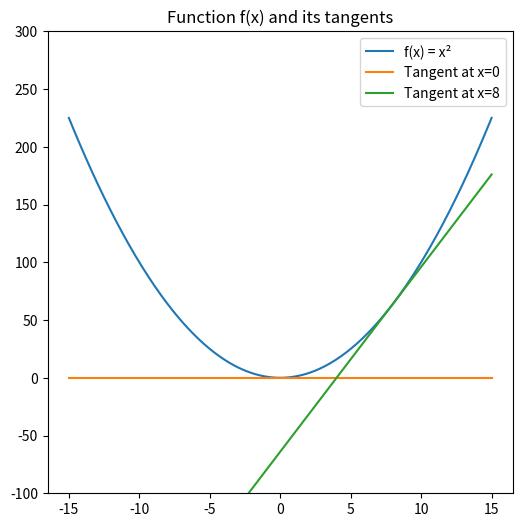

The script that saved this image:
import numpy as np
import matplotlib.pyplot as plt
%matplotlib inline

# Example of creating an array
arr = np.array([1, 2, 3, 4, 5])
print("Array:", arr)
print("Shape:", arr.shape)

def summation(n):
    """Compute the summation i^3 + 3 * i^2 for 1 <= i <= n."""
    # Your code here
    ...

# Test
print(summation(3))  # Should output 84

def elementwise_array_sum(list_1, list_2):
    """Compute x^2 + y^3 for each x, y in list_1, list_2."""
    # Your code here
    ...

def variance(population):
    """Returns the variance of population (sigma squared)."""
    # Your code here
    ...

def f(x):
    return x**2

def f_deriv(x):
    return 2 * x

x = np.linspace(-15, 15, 400)
plt.figure(figsize=(6, 6))
plt.plot(x, f(x), label='f(x) = x²')
plt.plot(x, f_deriv(0) * x, label='Tangent at x=0')
plt.plot(x, f_deriv(8) * (x - 8) + f(8), label='Tangent at x=8')
plt.ylim(-100, 300)
plt.legend()
plt.title("Function f(x) and its tangents")
plt.show()
